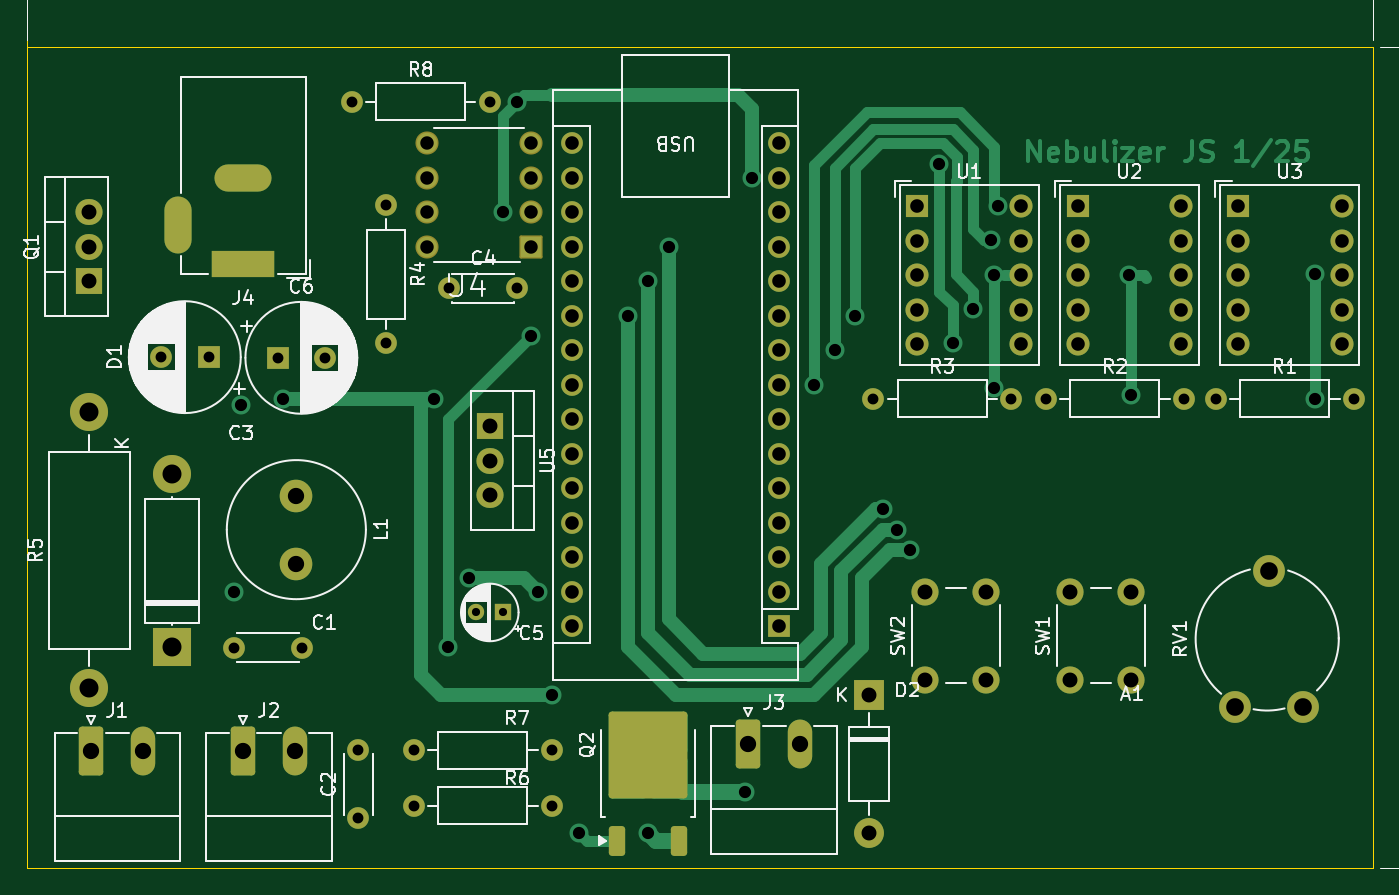
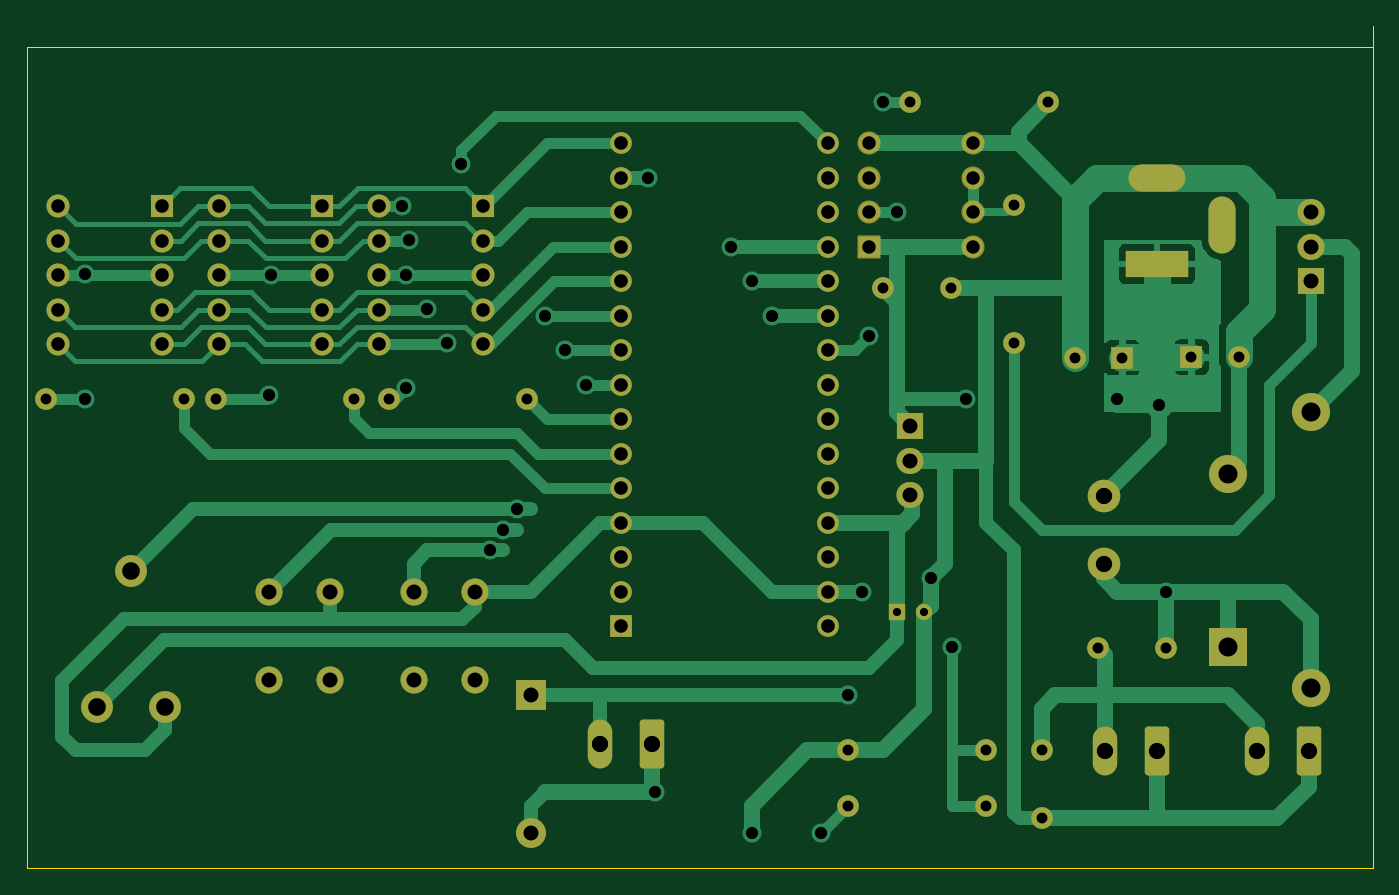
Circuit board: 11 layer files. Board 99.1 x 62.0 mm.
- bottom_copper: nebulizer-B_Cu.gbr (34238 bytes)
- bottom_mask: nebulizer-B_Mask.gbr (5672 bytes)
- paste: nebulizer-B_Paste.gbr (452 bytes)
- bottom_silk: nebulizer-B_Silkscreen.gbr (453 bytes)
- outline: nebulizer-Edge_Cuts.gbr (726 bytes)
- top_copper: nebulizer-F_Cu.gbr (22525 bytes)
- top_mask: nebulizer-F_Mask.gbr (5986 bytes)
- paste: nebulizer-F_Paste.gbr (1383 bytes)
- top_silk: nebulizer-F_Silkscreen.gbr (79001 bytes)
- drill: nebulizer-NPTH.drl (265 bytes)
- drill: nebulizer-PTH.drl (3086 bytes)

=== bottom_copper: nebulizer-B_Cu.gbr (34238 bytes, source omitted) ===
=== bottom_mask: nebulizer-B_Mask.gbr ===
%TF.GenerationSoftware,KiCad,Pcbnew,8.0.8*%
%TF.CreationDate,2025-05-16T08:04:54+02:00*%
%TF.ProjectId,nebulizer,6e656275-6c69-47a6-9572-2e6b69636164,rev?*%
%TF.SameCoordinates,Original*%
%TF.FileFunction,Soldermask,Bot*%
%TF.FilePolarity,Negative*%
%FSLAX46Y46*%
G04 Gerber Fmt 4.6, Leading zero omitted, Abs format (unit mm)*
G04 Created by KiCad (PCBNEW 8.0.8) date 2025-05-16 08:04:54*
%MOMM*%
%LPD*%
G01*
G04 APERTURE LIST*
G04 Aperture macros list*
%AMRoundRect*
0 Rectangle with rounded corners*
0 $1 Rounding radius*
0 $2 $3 $4 $5 $6 $7 $8 $9 X,Y pos of 4 corners*
0 Add a 4 corners polygon primitive as box body*
4,1,4,$2,$3,$4,$5,$6,$7,$8,$9,$2,$3,0*
0 Add four circle primitives for the rounded corners*
1,1,$1+$1,$2,$3*
1,1,$1+$1,$4,$5*
1,1,$1+$1,$6,$7*
1,1,$1+$1,$8,$9*
0 Add four rect primitives between the rounded corners*
20,1,$1+$1,$2,$3,$4,$5,0*
20,1,$1+$1,$4,$5,$6,$7,0*
20,1,$1+$1,$6,$7,$8,$9,0*
20,1,$1+$1,$8,$9,$2,$3,0*%
G04 Aperture macros list end*
%ADD10C,2.340000*%
%ADD11RoundRect,0.250000X-0.650000X-1.550000X0.650000X-1.550000X0.650000X1.550000X-0.650000X1.550000X0*%
%ADD12O,1.800000X3.600000*%
%ADD13C,1.600000*%
%ADD14O,1.600000X1.600000*%
%ADD15R,1.700000X1.700000*%
%ADD16C,1.700000*%
%ADD17R,2.000000X1.905000*%
%ADD18O,2.000000X1.905000*%
%ADD19R,1.600000X1.600000*%
%ADD20R,2.200000X2.200000*%
%ADD21O,2.200000X2.200000*%
%ADD22C,2.800000*%
%ADD23O,2.800000X2.800000*%
%ADD24R,4.600000X2.000000*%
%ADD25O,4.200000X2.000000*%
%ADD26O,2.000000X4.200000*%
%ADD27R,1.200000X1.200000*%
%ADD28C,1.200000*%
%ADD29RoundRect,0.102000X0.749300X0.749300X-0.749300X0.749300X-0.749300X-0.749300X0.749300X-0.749300X0*%
%ADD30C,1.702600*%
%ADD31C,2.400000*%
%ADD32C,2.000000*%
%ADD33R,2.800000X2.800000*%
G04 APERTURE END LIST*
D10*
%TO.C,RV1*%
X125944000Y-68928000D03*
X123444000Y-58928000D03*
X120944000Y-68928000D03*
%TD*%
D11*
%TO.C,J1*%
X36724000Y-72186000D03*
D12*
X40534000Y-72186000D03*
%TD*%
D13*
%TO.C,R2*%
X107000000Y-46230000D03*
D14*
X117160000Y-46230000D03*
%TD*%
D15*
%TO.C,U1*%
X97536000Y-32070000D03*
D16*
X97536000Y-34610000D03*
X97536000Y-37150000D03*
X97536000Y-39690000D03*
X97536000Y-42230000D03*
X105156000Y-42230000D03*
X105156000Y-39690000D03*
X105156000Y-37150000D03*
X105156000Y-34610000D03*
X105156000Y-32070000D03*
%TD*%
D11*
%TO.C,J2*%
X47894000Y-72186000D03*
D12*
X51704000Y-72186000D03*
%TD*%
D13*
%TO.C,C1*%
X47218000Y-64566000D03*
X52218000Y-64566000D03*
%TD*%
D17*
%TO.C,U5*%
X66040000Y-48260000D03*
D18*
X66040000Y-50800000D03*
X66040000Y-53340000D03*
%TD*%
D13*
%TO.C,R6*%
X60451000Y-76214000D03*
D14*
X70611000Y-76214000D03*
%TD*%
D19*
%TO.C,C3*%
X45354000Y-43180000D03*
D13*
X41854000Y-43180000D03*
%TD*%
D20*
%TO.C,D2*%
X93980000Y-68072000D03*
D21*
X93980000Y-78232000D03*
%TD*%
D13*
%TO.C,R8*%
X55880000Y-24384000D03*
D14*
X66040000Y-24384000D03*
%TD*%
D19*
%TO.C,A1*%
X87376000Y-62992000D03*
D14*
X87376000Y-60452000D03*
X87376000Y-57912000D03*
X87376000Y-55372000D03*
X87376000Y-52832000D03*
X87376000Y-50292000D03*
X87376000Y-47752000D03*
X87376000Y-45212000D03*
X87376000Y-42672000D03*
X87376000Y-40132000D03*
X87376000Y-37592000D03*
X87376000Y-35052000D03*
X87376000Y-32512000D03*
X87376000Y-29972000D03*
X87376000Y-27432000D03*
X72136000Y-27432000D03*
X72136000Y-29972000D03*
X72136000Y-32512000D03*
X72136000Y-35052000D03*
X72136000Y-37592000D03*
X72136000Y-40132000D03*
X72136000Y-42672000D03*
X72136000Y-45212000D03*
X72136000Y-47752000D03*
X72136000Y-50292000D03*
X72136000Y-52832000D03*
X72136000Y-55372000D03*
X72136000Y-57912000D03*
X72136000Y-60452000D03*
X72136000Y-62992000D03*
%TD*%
D22*
%TO.C,R5*%
X36576000Y-67564000D03*
D23*
X36576000Y-47244000D03*
%TD*%
D24*
%TO.C,J4*%
X47894000Y-36322000D03*
D25*
X47894000Y-30022000D03*
D26*
X43094000Y-33422000D03*
%TD*%
D15*
%TO.C,U3*%
X121146000Y-32070000D03*
D16*
X121146000Y-34610000D03*
X121146000Y-37150000D03*
X121146000Y-39690000D03*
X121146000Y-42230000D03*
X128766000Y-42230000D03*
X128766000Y-39690000D03*
X128766000Y-37150000D03*
X128766000Y-34610000D03*
X128766000Y-32070000D03*
%TD*%
D27*
%TO.C,C5*%
X67056000Y-61976000D03*
D28*
X65056000Y-61976000D03*
%TD*%
D13*
%TO.C,C4*%
X63072000Y-38100000D03*
X68072000Y-38100000D03*
%TD*%
D17*
%TO.C,Q1*%
X36576000Y-37592000D03*
D18*
X36576000Y-35052000D03*
X36576000Y-32512000D03*
%TD*%
D13*
%TO.C,C2*%
X56388000Y-77136000D03*
X56388000Y-72136000D03*
%TD*%
D29*
%TO.C,U4*%
X69088000Y-35052000D03*
D30*
X69088000Y-32512000D03*
X69088000Y-29972000D03*
X69088000Y-27432000D03*
X61468000Y-27432000D03*
X61468000Y-29972000D03*
X61468000Y-32512000D03*
X61468000Y-35052000D03*
%TD*%
D31*
%TO.C,L1*%
X51816000Y-53380000D03*
X51816000Y-58380000D03*
%TD*%
D19*
%TO.C,C6*%
X50434000Y-43230000D03*
D13*
X53934000Y-43230000D03*
%TD*%
%TO.C,R3*%
X94300000Y-46230000D03*
D14*
X104460000Y-46230000D03*
%TD*%
D32*
%TO.C,SW1*%
X108784000Y-66952000D03*
X108784000Y-60452000D03*
X113284000Y-66952000D03*
X113284000Y-60452000D03*
%TD*%
D15*
%TO.C,U2*%
X109341000Y-32070000D03*
D16*
X109341000Y-34610000D03*
X109341000Y-37150000D03*
X109341000Y-39690000D03*
X109341000Y-42230000D03*
X116961000Y-42230000D03*
X116961000Y-39690000D03*
X116961000Y-37150000D03*
X116961000Y-34610000D03*
X116961000Y-32070000D03*
%TD*%
D11*
%TO.C,J3*%
X85088000Y-71628000D03*
D12*
X88898000Y-71628000D03*
%TD*%
D33*
%TO.C,D1*%
X42672000Y-64516000D03*
D23*
X42672000Y-51816000D03*
%TD*%
D32*
%TO.C,SW2*%
X98116000Y-66952000D03*
X98116000Y-60452000D03*
X102616000Y-66952000D03*
X102616000Y-60452000D03*
%TD*%
D13*
%TO.C,R4*%
X58420000Y-32004000D03*
D14*
X58420000Y-42164000D03*
%TD*%
D13*
%TO.C,R1*%
X119500000Y-46230000D03*
D14*
X129660000Y-46230000D03*
%TD*%
D13*
%TO.C,R7*%
X60451000Y-72136000D03*
D14*
X70611000Y-72136000D03*
%TD*%
M02*

=== paste: nebulizer-B_Paste.gbr ===
%TF.GenerationSoftware,KiCad,Pcbnew,8.0.8*%
%TF.CreationDate,2025-05-16T08:04:54+02:00*%
%TF.ProjectId,nebulizer,6e656275-6c69-47a6-9572-2e6b69636164,rev?*%
%TF.SameCoordinates,Original*%
%TF.FileFunction,Paste,Bot*%
%TF.FilePolarity,Positive*%
%FSLAX46Y46*%
G04 Gerber Fmt 4.6, Leading zero omitted, Abs format (unit mm)*
G04 Created by KiCad (PCBNEW 8.0.8) date 2025-05-16 08:04:54*
%MOMM*%
%LPD*%
G01*
G04 APERTURE LIST*
G04 APERTURE END LIST*
M02*

=== bottom_silk: nebulizer-B_Silkscreen.gbr ===
%TF.GenerationSoftware,KiCad,Pcbnew,8.0.8*%
%TF.CreationDate,2025-05-16T08:04:54+02:00*%
%TF.ProjectId,nebulizer,6e656275-6c69-47a6-9572-2e6b69636164,rev?*%
%TF.SameCoordinates,Original*%
%TF.FileFunction,Legend,Bot*%
%TF.FilePolarity,Positive*%
%FSLAX46Y46*%
G04 Gerber Fmt 4.6, Leading zero omitted, Abs format (unit mm)*
G04 Created by KiCad (PCBNEW 8.0.8) date 2025-05-16 08:04:54*
%MOMM*%
%LPD*%
G01*
G04 APERTURE LIST*
G04 APERTURE END LIST*
M02*

=== outline: nebulizer-Edge_Cuts.gbr ===
%TF.GenerationSoftware,KiCad,Pcbnew,8.0.8*%
%TF.CreationDate,2025-05-16T08:04:54+02:00*%
%TF.ProjectId,nebulizer,6e656275-6c69-47a6-9572-2e6b69636164,rev?*%
%TF.SameCoordinates,Original*%
%TF.FileFunction,Profile,NP*%
%FSLAX46Y46*%
G04 Gerber Fmt 4.6, Leading zero omitted, Abs format (unit mm)*
G04 Created by KiCad (PCBNEW 8.0.8) date 2025-05-16 08:04:54*
%MOMM*%
%LPD*%
G01*
G04 APERTURE LIST*
%TA.AperFunction,Profile*%
%ADD10C,0.050000*%
%TD*%
G04 APERTURE END LIST*
D10*
X131064000Y-20320000D02*
X131064000Y-80772000D01*
X32512000Y-80772000D02*
X32004000Y-80772000D01*
X131064000Y-20320000D02*
X32004000Y-20320000D01*
X32004000Y-80772000D02*
X32004000Y-18796000D01*
X131064000Y-80772000D02*
X32512000Y-80772000D01*
M02*

=== top_copper: nebulizer-F_Cu.gbr (22525 bytes, source omitted) ===
=== top_mask: nebulizer-F_Mask.gbr ===
%TF.GenerationSoftware,KiCad,Pcbnew,8.0.8*%
%TF.CreationDate,2025-05-16T08:04:54+02:00*%
%TF.ProjectId,nebulizer,6e656275-6c69-47a6-9572-2e6b69636164,rev?*%
%TF.SameCoordinates,Original*%
%TF.FileFunction,Soldermask,Top*%
%TF.FilePolarity,Negative*%
%FSLAX46Y46*%
G04 Gerber Fmt 4.6, Leading zero omitted, Abs format (unit mm)*
G04 Created by KiCad (PCBNEW 8.0.8) date 2025-05-16 08:04:54*
%MOMM*%
%LPD*%
G01*
G04 APERTURE LIST*
G04 Aperture macros list*
%AMRoundRect*
0 Rectangle with rounded corners*
0 $1 Rounding radius*
0 $2 $3 $4 $5 $6 $7 $8 $9 X,Y pos of 4 corners*
0 Add a 4 corners polygon primitive as box body*
4,1,4,$2,$3,$4,$5,$6,$7,$8,$9,$2,$3,0*
0 Add four circle primitives for the rounded corners*
1,1,$1+$1,$2,$3*
1,1,$1+$1,$4,$5*
1,1,$1+$1,$6,$7*
1,1,$1+$1,$8,$9*
0 Add four rect primitives between the rounded corners*
20,1,$1+$1,$2,$3,$4,$5,0*
20,1,$1+$1,$4,$5,$6,$7,0*
20,1,$1+$1,$6,$7,$8,$9,0*
20,1,$1+$1,$8,$9,$2,$3,0*%
G04 Aperture macros list end*
%ADD10C,2.340000*%
%ADD11RoundRect,0.250000X-0.650000X-1.550000X0.650000X-1.550000X0.650000X1.550000X-0.650000X1.550000X0*%
%ADD12O,1.800000X3.600000*%
%ADD13C,1.600000*%
%ADD14O,1.600000X1.600000*%
%ADD15R,1.700000X1.700000*%
%ADD16C,1.700000*%
%ADD17R,2.000000X1.905000*%
%ADD18O,2.000000X1.905000*%
%ADD19R,1.600000X1.600000*%
%ADD20R,2.200000X2.200000*%
%ADD21O,2.200000X2.200000*%
%ADD22C,2.800000*%
%ADD23O,2.800000X2.800000*%
%ADD24R,4.600000X2.000000*%
%ADD25O,4.200000X2.000000*%
%ADD26O,2.000000X4.200000*%
%ADD27RoundRect,0.250000X0.350000X-0.850000X0.350000X0.850000X-0.350000X0.850000X-0.350000X-0.850000X0*%
%ADD28RoundRect,0.249997X2.650003X-2.950003X2.650003X2.950003X-2.650003X2.950003X-2.650003X-2.950003X0*%
%ADD29R,1.200000X1.200000*%
%ADD30C,1.200000*%
%ADD31RoundRect,0.102000X0.749300X0.749300X-0.749300X0.749300X-0.749300X-0.749300X0.749300X-0.749300X0*%
%ADD32C,1.702600*%
%ADD33C,2.400000*%
%ADD34C,2.000000*%
%ADD35R,2.800000X2.800000*%
G04 APERTURE END LIST*
D10*
%TO.C,RV1*%
X125944000Y-68928000D03*
X123444000Y-58928000D03*
X120944000Y-68928000D03*
%TD*%
D11*
%TO.C,J1*%
X36724000Y-72186000D03*
D12*
X40534000Y-72186000D03*
%TD*%
D13*
%TO.C,R2*%
X107000000Y-46230000D03*
D14*
X117160000Y-46230000D03*
%TD*%
D15*
%TO.C,U1*%
X97536000Y-32070000D03*
D16*
X97536000Y-34610000D03*
X97536000Y-37150000D03*
X97536000Y-39690000D03*
X97536000Y-42230000D03*
X105156000Y-42230000D03*
X105156000Y-39690000D03*
X105156000Y-37150000D03*
X105156000Y-34610000D03*
X105156000Y-32070000D03*
%TD*%
D11*
%TO.C,J2*%
X47894000Y-72186000D03*
D12*
X51704000Y-72186000D03*
%TD*%
D13*
%TO.C,C1*%
X47218000Y-64566000D03*
X52218000Y-64566000D03*
%TD*%
D17*
%TO.C,U5*%
X66040000Y-48260000D03*
D18*
X66040000Y-50800000D03*
X66040000Y-53340000D03*
%TD*%
D13*
%TO.C,R6*%
X60451000Y-76214000D03*
D14*
X70611000Y-76214000D03*
%TD*%
D19*
%TO.C,C3*%
X45354000Y-43180000D03*
D13*
X41854000Y-43180000D03*
%TD*%
D20*
%TO.C,D2*%
X93980000Y-68072000D03*
D21*
X93980000Y-78232000D03*
%TD*%
D13*
%TO.C,R8*%
X55880000Y-24384000D03*
D14*
X66040000Y-24384000D03*
%TD*%
D19*
%TO.C,A1*%
X87376000Y-62992000D03*
D14*
X87376000Y-60452000D03*
X87376000Y-57912000D03*
X87376000Y-55372000D03*
X87376000Y-52832000D03*
X87376000Y-50292000D03*
X87376000Y-47752000D03*
X87376000Y-45212000D03*
X87376000Y-42672000D03*
X87376000Y-40132000D03*
X87376000Y-37592000D03*
X87376000Y-35052000D03*
X87376000Y-32512000D03*
X87376000Y-29972000D03*
X87376000Y-27432000D03*
X72136000Y-27432000D03*
X72136000Y-29972000D03*
X72136000Y-32512000D03*
X72136000Y-35052000D03*
X72136000Y-37592000D03*
X72136000Y-40132000D03*
X72136000Y-42672000D03*
X72136000Y-45212000D03*
X72136000Y-47752000D03*
X72136000Y-50292000D03*
X72136000Y-52832000D03*
X72136000Y-55372000D03*
X72136000Y-57912000D03*
X72136000Y-60452000D03*
X72136000Y-62992000D03*
%TD*%
D22*
%TO.C,R5*%
X36576000Y-67564000D03*
D23*
X36576000Y-47244000D03*
%TD*%
D24*
%TO.C,J4*%
X47894000Y-36322000D03*
D25*
X47894000Y-30022000D03*
D26*
X43094000Y-33422000D03*
%TD*%
D15*
%TO.C,U3*%
X121146000Y-32070000D03*
D16*
X121146000Y-34610000D03*
X121146000Y-37150000D03*
X121146000Y-39690000D03*
X121146000Y-42230000D03*
X128766000Y-42230000D03*
X128766000Y-39690000D03*
X128766000Y-37150000D03*
X128766000Y-34610000D03*
X128766000Y-32070000D03*
%TD*%
D27*
%TO.C,Q2*%
X75443000Y-78793000D03*
D28*
X77723000Y-72493000D03*
D27*
X80003000Y-78793000D03*
%TD*%
D29*
%TO.C,C5*%
X67056000Y-61976000D03*
D30*
X65056000Y-61976000D03*
%TD*%
D13*
%TO.C,C4*%
X63072000Y-38100000D03*
X68072000Y-38100000D03*
%TD*%
D17*
%TO.C,Q1*%
X36576000Y-37592000D03*
D18*
X36576000Y-35052000D03*
X36576000Y-32512000D03*
%TD*%
D13*
%TO.C,C2*%
X56388000Y-77136000D03*
X56388000Y-72136000D03*
%TD*%
D31*
%TO.C,U4*%
X69088000Y-35052000D03*
D32*
X69088000Y-32512000D03*
X69088000Y-29972000D03*
X69088000Y-27432000D03*
X61468000Y-27432000D03*
X61468000Y-29972000D03*
X61468000Y-32512000D03*
X61468000Y-35052000D03*
%TD*%
D33*
%TO.C,L1*%
X51816000Y-53380000D03*
X51816000Y-58380000D03*
%TD*%
D19*
%TO.C,C6*%
X50434000Y-43230000D03*
D13*
X53934000Y-43230000D03*
%TD*%
%TO.C,R3*%
X94300000Y-46230000D03*
D14*
X104460000Y-46230000D03*
%TD*%
D34*
%TO.C,SW1*%
X108784000Y-66952000D03*
X108784000Y-60452000D03*
X113284000Y-66952000D03*
X113284000Y-60452000D03*
%TD*%
D15*
%TO.C,U2*%
X109341000Y-32070000D03*
D16*
X109341000Y-34610000D03*
X109341000Y-37150000D03*
X109341000Y-39690000D03*
X109341000Y-42230000D03*
X116961000Y-42230000D03*
X116961000Y-39690000D03*
X116961000Y-37150000D03*
X116961000Y-34610000D03*
X116961000Y-32070000D03*
%TD*%
D11*
%TO.C,J3*%
X85088000Y-71628000D03*
D12*
X88898000Y-71628000D03*
%TD*%
D35*
%TO.C,D1*%
X42672000Y-64516000D03*
D23*
X42672000Y-51816000D03*
%TD*%
D34*
%TO.C,SW2*%
X98116000Y-66952000D03*
X98116000Y-60452000D03*
X102616000Y-66952000D03*
X102616000Y-60452000D03*
%TD*%
D13*
%TO.C,R4*%
X58420000Y-32004000D03*
D14*
X58420000Y-42164000D03*
%TD*%
D13*
%TO.C,R1*%
X119500000Y-46230000D03*
D14*
X129660000Y-46230000D03*
%TD*%
D13*
%TO.C,R7*%
X60451000Y-72136000D03*
D14*
X70611000Y-72136000D03*
%TD*%
M02*

=== paste: nebulizer-F_Paste.gbr (1383 bytes, source withheld) ===
=== top_silk: nebulizer-F_Silkscreen.gbr (79001 bytes, source omitted) ===
=== drill: nebulizer-NPTH.drl ===
M48
; DRILL file {KiCad 8.0.8} date 2025-05-16T08:05:02+0200
; FORMAT={-:-/ absolute / inch / decimal}
; #@! TF.CreationDate,2025-05-16T08:05:02+02:00
; #@! TF.GenerationSoftware,Kicad,Pcbnew,8.0.8
; #@! TF.FileFunction,NonPlated,1,2,NPTH
FMAT,2
INCH
%
G90
G05
M30

=== drill: nebulizer-PTH.drl ===
M48
; DRILL file {KiCad 8.0.8} date 2025-05-16T08:05:02+0200
; FORMAT={-:-/ absolute / inch / decimal}
; #@! TF.CreationDate,2025-05-16T08:05:02+02:00
; #@! TF.GenerationSoftware,Kicad,Pcbnew,8.0.8
; #@! TF.FileFunction,Plated,1,2,PTH
FMAT,2
INCH
; #@! TA.AperFunction,Plated,PTH,ComponentDrill
T1C0.0236
; #@! TA.AperFunction,Plated,PTH,ComponentDrill
T2C0.0315
; #@! TA.AperFunction,Plated,PTH,ViaDrill
T3C0.0354
; #@! TA.AperFunction,Plated,PTH,ComponentDrill
T4C0.0390
; #@! TA.AperFunction,Plated,PTH,ComponentDrill
T5C0.0394
; #@! TA.AperFunction,Plated,PTH,ComponentDrill
T6C0.0433
; #@! TA.AperFunction,Plated,PTH,ComponentDrill
T7C0.0472
; #@! TA.AperFunction,Plated,PTH,ComponentDrill
T8C0.0512
; #@! TA.AperFunction,Plated,PTH,ComponentDrill
T9C0.0551
%
G90
G05
T1
X2.5613Y-2.44
X2.64Y-2.44
T2
X1.6478Y-1.7
X1.7856Y-1.7
X1.859Y-2.542
X1.9856Y-1.702
X2.0558Y-2.542
X2.1234Y-1.702
X2.2Y-0.96
X2.22Y-2.84
X2.22Y-3.0369
X2.3Y-1.26
X2.3Y-1.66
X2.38Y-2.84
X2.38Y-3.0006
X2.4831Y-1.5
X2.6Y-0.96
X2.68Y-1.5
X2.78Y-2.84
X2.78Y-3.0006
X3.7126Y-1.8201
X4.1126Y-1.8201
X4.2126Y-1.8201
X4.6126Y-1.8201
X4.7047Y-1.8201
X5.1047Y-1.8201
T3
X1.86Y-2.38
X1.88Y-1.84
X2.0Y-1.82
X2.4391Y-1.82
X2.48Y-2.54
X2.54Y-2.34
X2.64Y-1.28
X2.68Y-0.96
X2.72Y-1.28
X2.72Y-1.64
X2.74Y-2.38
X2.78Y-2.68
X2.86Y-3.08
X3.0Y-1.58
X3.06Y-3.08
X3.06Y-1.48
X3.12Y-1.38
X3.34Y-2.96
X3.36Y-1.18
X3.54Y-1.78
X3.6Y-1.68
X3.66Y-1.58
X3.74Y-2.14
X3.78Y-2.2
X3.82Y-2.26
X3.9026Y-1.14
X3.9426Y-1.66
X4.0026Y-1.56
X4.0526Y-1.36
X4.0626Y-1.4626
X4.0626Y-1.79
X4.0726Y-1.2626
X4.4526Y-1.4626
X4.4591Y-1.81
X4.9926Y-1.46
X4.9926Y-1.82
T4
X2.42Y-1.08
X2.42Y-1.18
X2.42Y-1.28
X2.42Y-1.38
X2.72Y-1.08
X2.72Y-1.18
X2.72Y-1.28
X2.72Y-1.38
T5
X2.84Y-1.08
X2.84Y-1.18
X2.84Y-1.28
X2.84Y-1.38
X2.84Y-1.48
X2.84Y-1.58
X2.84Y-1.68
X2.84Y-1.78
X2.84Y-1.88
X2.84Y-1.98
X2.84Y-2.08
X2.84Y-2.18
X2.84Y-2.28
X2.84Y-2.38
X2.84Y-2.48
X3.44Y-1.08
X3.44Y-1.18
X3.44Y-1.28
X3.44Y-1.38
X3.44Y-1.48
X3.44Y-1.58
X3.44Y-1.68
X3.44Y-1.78
X3.44Y-1.88
X3.44Y-1.98
X3.44Y-2.08
X3.44Y-2.18
X3.44Y-2.28
X3.44Y-2.38
X3.44Y-2.48
X3.84Y-1.2626
X3.84Y-1.3626
X3.84Y-1.4626
X3.84Y-1.5626
X3.84Y-1.6626
X4.14Y-1.2626
X4.14Y-1.3626
X4.14Y-1.4626
X4.14Y-1.5626
X4.14Y-1.6626
X4.3048Y-1.2626
X4.3048Y-1.3626
X4.3048Y-1.4626
X4.3048Y-1.5626
X4.3048Y-1.6626
X4.6048Y-1.2626
X4.6048Y-1.3626
X4.6048Y-1.4626
X4.6048Y-1.5626
X4.6048Y-1.6626
X4.7695Y-1.2626
X4.7695Y-1.3626
X4.7695Y-1.4626
X4.7695Y-1.5626
X4.7695Y-1.6626
X5.0695Y-1.2626
X5.0695Y-1.3626
X5.0695Y-1.4626
X5.0695Y-1.5626
X5.0695Y-1.6626
T6
X1.44Y-1.28
X1.44Y-1.38
X1.44Y-1.48
X2.6Y-1.9
X2.6Y-2.0
X2.6Y-2.1
X3.7Y-2.68
X3.7Y-3.08
X3.8628Y-2.38
X3.8628Y-2.6359
X4.04Y-2.38
X4.04Y-2.6359
X4.2828Y-2.38
X4.2828Y-2.6359
X4.46Y-2.38
X4.46Y-2.6359
T7
X1.4458Y-2.842
X1.5958Y-2.842
X1.8856Y-2.842
X2.0356Y-2.842
X2.04Y-2.1016
X2.04Y-2.2984
X3.3499Y-2.82
X3.4999Y-2.82
T8
X4.7616Y-2.7137
X4.86Y-2.32
X4.9584Y-2.7137
T9
X1.44Y-1.86
X1.44Y-2.66
X1.68Y-2.04
X1.68Y-2.54
T5
G00X1.6966Y-1.3591
M15
G01X1.6966Y-1.2725
M16
G05
G00X1.9289Y-1.182
M15
G01X1.8423Y-1.182
M16
G05
G00X1.9368Y-1.43
M15
G01X1.8344Y-1.43
M16
G05
M30

